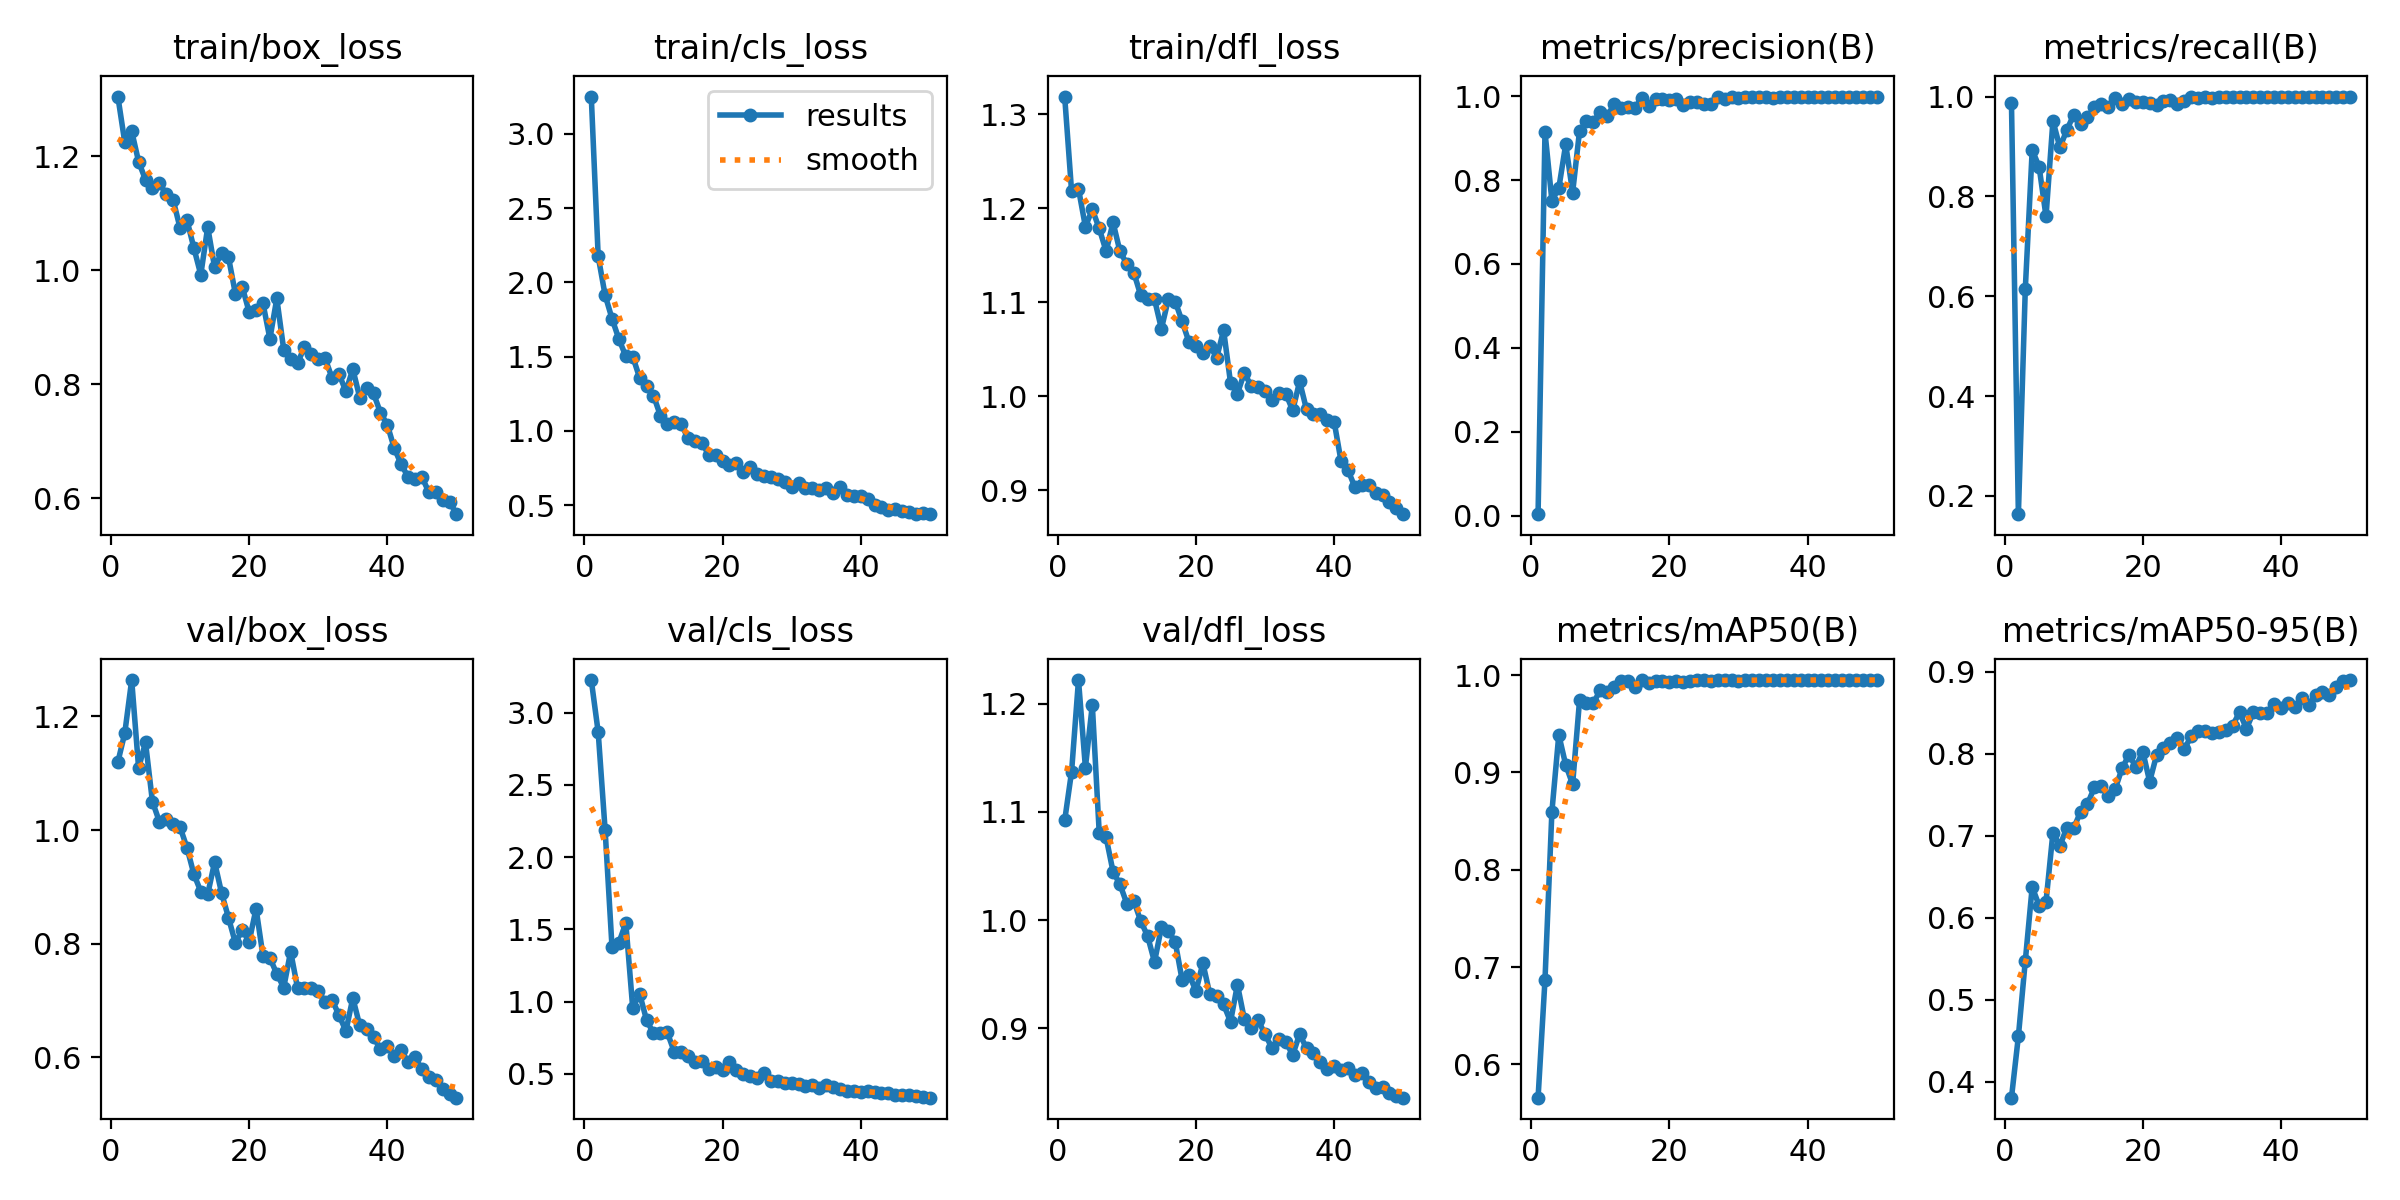

Data behind this chart, as committed beside it:
epoch, train/box_loss, train/cls_loss, train/dfl_loss, metrics/precision(B), metrics/recall(B), metrics/mAP50(B), metrics/mAP50-95(B), val/box_loss, val/cls_loss, val/dfl_loss, lr/pg0, lr/pg1, lr/pg2
1, 1.305, 3.252, 1.319, 0.0039, 0.9865, 0.5657, 0.3808, 1.12, 3.226, 1.092, 0.0003, 0.0003, 0.0003
2, 1.225, 2.176, 1.218, 0.9144, 0.1635, 0.6867, 0.4556, 1.171, 2.866, 1.137, 0.000599, 0.000599, 0.000599
3, 1.244, 1.915, 1.22, 0.751, 0.6145, 0.8597, 0.5474, 1.264, 2.19, 1.222, 0.0008856, 0.0008856, 0.0008856
4, 1.191, 1.757, 1.18, 0.7805, 0.8931, 0.9387, 0.6376, 1.109, 1.378, 1.141, 0.001045, 0.001045, 0.001045
5, 1.159, 1.618, 1.199, 0.8851, 0.8593, 0.9078, 0.6149, 1.154, 1.408, 1.199, 0.001023, 0.001023, 0.001023
6, 1.144, 1.503, 1.178, 0.7701, 0.7598, 0.888, 0.6199, 1.05, 1.545, 1.081, 0.001001, 0.001001, 0.001001
7, 1.154, 1.501, 1.154, 0.9168, 0.9517, 0.974, 0.7039, 1.015, 0.9539, 1.076, 0.000979, 0.000979, 0.000979
8, 1.133, 1.357, 1.185, 0.9395, 0.8981, 0.9716, 0.6877, 1.019, 1.054, 1.045, 0.000957, 0.000957, 0.000957
9, 1.123, 1.302, 1.154, 0.939, 0.9324, 0.9715, 0.7095, 1.01, 0.872, 1.033, 0.000935, 0.000935, 0.000935
10, 1.074, 1.239, 1.141, 0.9622, 0.9635, 0.9845, 0.7092, 1.005, 0.7809, 1.015, 0.000913, 0.000913, 0.000913
11, 1.088, 1.104, 1.131, 0.9526, 0.9459, 0.9823, 0.7292, 0.9689, 0.7818, 1.018, 0.000891, 0.000891, 0.000891
12, 1.039, 1.046, 1.107, 0.9802, 0.9583, 0.9877, 0.7389, 0.9224, 0.7862, 0.9992, 0.000869, 0.000869, 0.000869
13, 0.9921, 1.063, 1.103, 0.9705, 0.9782, 0.9936, 0.7589, 0.8919, 0.6537, 0.9852, 0.000847, 0.000847, 0.000847
14, 1.076, 1.045, 1.103, 0.9728, 0.986, 0.9938, 0.7607, 0.8873, 0.6513, 0.9613, 0.000825, 0.000825, 0.000825
15, 1.005, 0.9523, 1.072, 0.9724, 0.9791, 0.9878, 0.7485, 0.9436, 0.6201, 0.9935, 0.000803, 0.000803, 0.000803
16, 1.03, 0.9302, 1.103, 0.9943, 0.998, 0.995, 0.7568, 0.8899, 0.5812, 0.9901, 0.000781, 0.000781, 0.000781
17, 1.023, 0.9195, 1.101, 0.9758, 0.9848, 0.9922, 0.782, 0.8462, 0.5891, 0.9797, 0.000759, 0.000759, 0.000759
18, 0.959, 0.8406, 1.079, 0.9942, 0.9942, 0.9944, 0.7986, 0.8017, 0.5315, 0.9445, 0.000737, 0.000737, 0.000737
19, 0.9709, 0.8355, 1.057, 0.9923, 0.9889, 0.994, 0.784, 0.8239, 0.5484, 0.9495, 0.000715, 0.000715, 0.000715
20, 0.9264, 0.7977, 1.053, 0.9901, 0.9895, 0.9928, 0.8027, 0.804, 0.5229, 0.9345, 0.000693, 0.000693, 0.000693
21, 0.9299, 0.7724, 1.046, 0.9935, 0.9877, 0.9944, 0.7661, 0.8619, 0.579, 0.9602, 0.000671, 0.000671, 0.000671
22, 0.9419, 0.7814, 1.054, 0.979, 0.9833, 0.9934, 0.7984, 0.7784, 0.5239, 0.9316, 0.000649, 0.000649, 0.000649
23, 0.8798, 0.7269, 1.041, 0.9849, 0.9914, 0.9936, 0.8066, 0.775, 0.4962, 0.9297, 0.000627, 0.000627, 0.000627
24, 0.9504, 0.7566, 1.07, 0.9858, 0.9937, 0.9949, 0.8132, 0.7471, 0.4879, 0.922, 0.000605, 0.000605, 0.000605
25, 0.8607, 0.7079, 1.014, 0.981, 0.9854, 0.9948, 0.8193, 0.7231, 0.4695, 0.906, 0.000583, 0.000583, 0.000583
26, 0.8443, 0.6976, 1.003, 0.9807, 0.9903, 0.9945, 0.8056, 0.7863, 0.5029, 0.9403, 0.0005611, 0.0005611, 0.0005611
27, 0.8368, 0.6867, 1.025, 0.9974, 0.9988, 0.995, 0.821, 0.7223, 0.4488, 0.9084, 0.0005391, 0.0005391, 0.0005391
28, 0.8653, 0.6784, 1.011, 0.9931, 0.9978, 0.995, 0.8273, 0.7229, 0.4519, 0.9007, 0.0005171, 0.0005171, 0.0005171
29, 0.8528, 0.6587, 1.01, 0.9984, 1, 0.995, 0.8277, 0.722, 0.433, 0.9073, 0.0004951, 0.0004951, 0.0004951
30, 0.844, 0.6219, 1.006, 0.9965, 0.9977, 0.9936, 0.8249, 0.717, 0.4381, 0.8946, 0.0004731, 0.0004731, 0.0004731
31, 0.8452, 0.652, 0.9963, 0.9986, 0.9996, 0.995, 0.8264, 0.6974, 0.4286, 0.8817, 0.0004511, 0.0004511, 0.0004511
32, 0.8106, 0.6179, 1.003, 0.9983, 1, 0.995, 0.8292, 0.7011, 0.4169, 0.8897, 0.0004291, 0.0004291, 0.0004291
33, 0.8178, 0.6155, 1.003, 0.9975, 0.9995, 0.995, 0.8342, 0.6746, 0.4195, 0.8876, 0.0004071, 0.0004071, 0.0004071
34, 0.7874, 0.6014, 0.9847, 0.9985, 0.9989, 0.995, 0.8506, 0.6464, 0.3997, 0.8752, 0.0003851, 0.0003851, 0.0003851
35, 0.8266, 0.6142, 1.016, 0.9951, 0.9992, 0.995, 0.8304, 0.7047, 0.4191, 0.8947, 0.0003631, 0.0003631, 0.0003631
36, 0.7764, 0.5839, 0.9858, 0.9978, 1, 0.995, 0.8503, 0.6563, 0.4086, 0.8814, 0.0003411, 0.0003411, 0.0003411
37, 0.7941, 0.6203, 0.9806, 0.9983, 1, 0.995, 0.8492, 0.6504, 0.3923, 0.8767, 0.0003191, 0.0003191, 0.0003191
38, 0.7838, 0.5708, 0.9813, 0.9984, 1, 0.995, 0.85, 0.6353, 0.378, 0.8687, 0.0002971, 0.0002971, 0.0002971
39, 0.7499, 0.565, 0.9746, 0.9983, 1, 0.995, 0.8605, 0.615, 0.3821, 0.8622, 0.0002751, 0.0002751, 0.0002751
40, 0.7284, 0.561, 0.9726, 0.9983, 1, 0.995, 0.8562, 0.6208, 0.3749, 0.8651, 0.0002531, 0.0002531, 0.0002531
41, 0.6875, 0.5434, 0.9307, 0.9981, 1, 0.995, 0.8613, 0.6023, 0.3805, 0.8614, 0.0002311, 0.0002311, 0.0002311
42, 0.6592, 0.4999, 0.9214, 0.9978, 0.9995, 0.995, 0.8565, 0.613, 0.376, 0.8632, 0.0002091, 0.0002091, 0.0002091
43, 0.637, 0.4868, 0.9031, 0.9984, 1, 0.995, 0.8676, 0.5913, 0.3656, 0.8564, 0.0001871, 0.0001871, 0.0001871
44, 0.6341, 0.4668, 0.9057, 0.9988, 1, 0.995, 0.8595, 0.6005, 0.3691, 0.8589, 0.0001651, 0.0001651, 0.0001651
45, 0.637, 0.4744, 0.9052, 0.9988, 1, 0.995, 0.8713, 0.5791, 0.3563, 0.8501, 0.0001431, 0.0001431, 0.0001431
46, 0.6103, 0.4627, 0.8972, 0.9989, 1, 0.995, 0.8754, 0.566, 0.3522, 0.8451, 0.0001211, 0.0001211, 0.0001211
47, 0.6103, 0.4572, 0.895, 0.9988, 1, 0.995, 0.8717, 0.5611, 0.3501, 0.8452, 9.9101e-05, 9.9101e-05, 9.9101e-05
48, 0.5961, 0.4432, 0.8879, 0.9987, 1, 0.995, 0.8813, 0.544, 0.3432, 0.8402, 7.7103e-05, 7.7103e-05, 7.7103e-05
49, 0.5935, 0.4461, 0.8807, 0.9989, 1, 0.995, 0.8881, 0.5363, 0.3369, 0.8376, 5.5106e-05, 5.5106e-05, 5.5106e-05
50, 0.5717, 0.4397, 0.8744, 0.9989, 1, 0.995, 0.8898, 0.5293, 0.3347, 0.8358, 3.3108e-05, 3.3108e-05, 3.3108e-05
